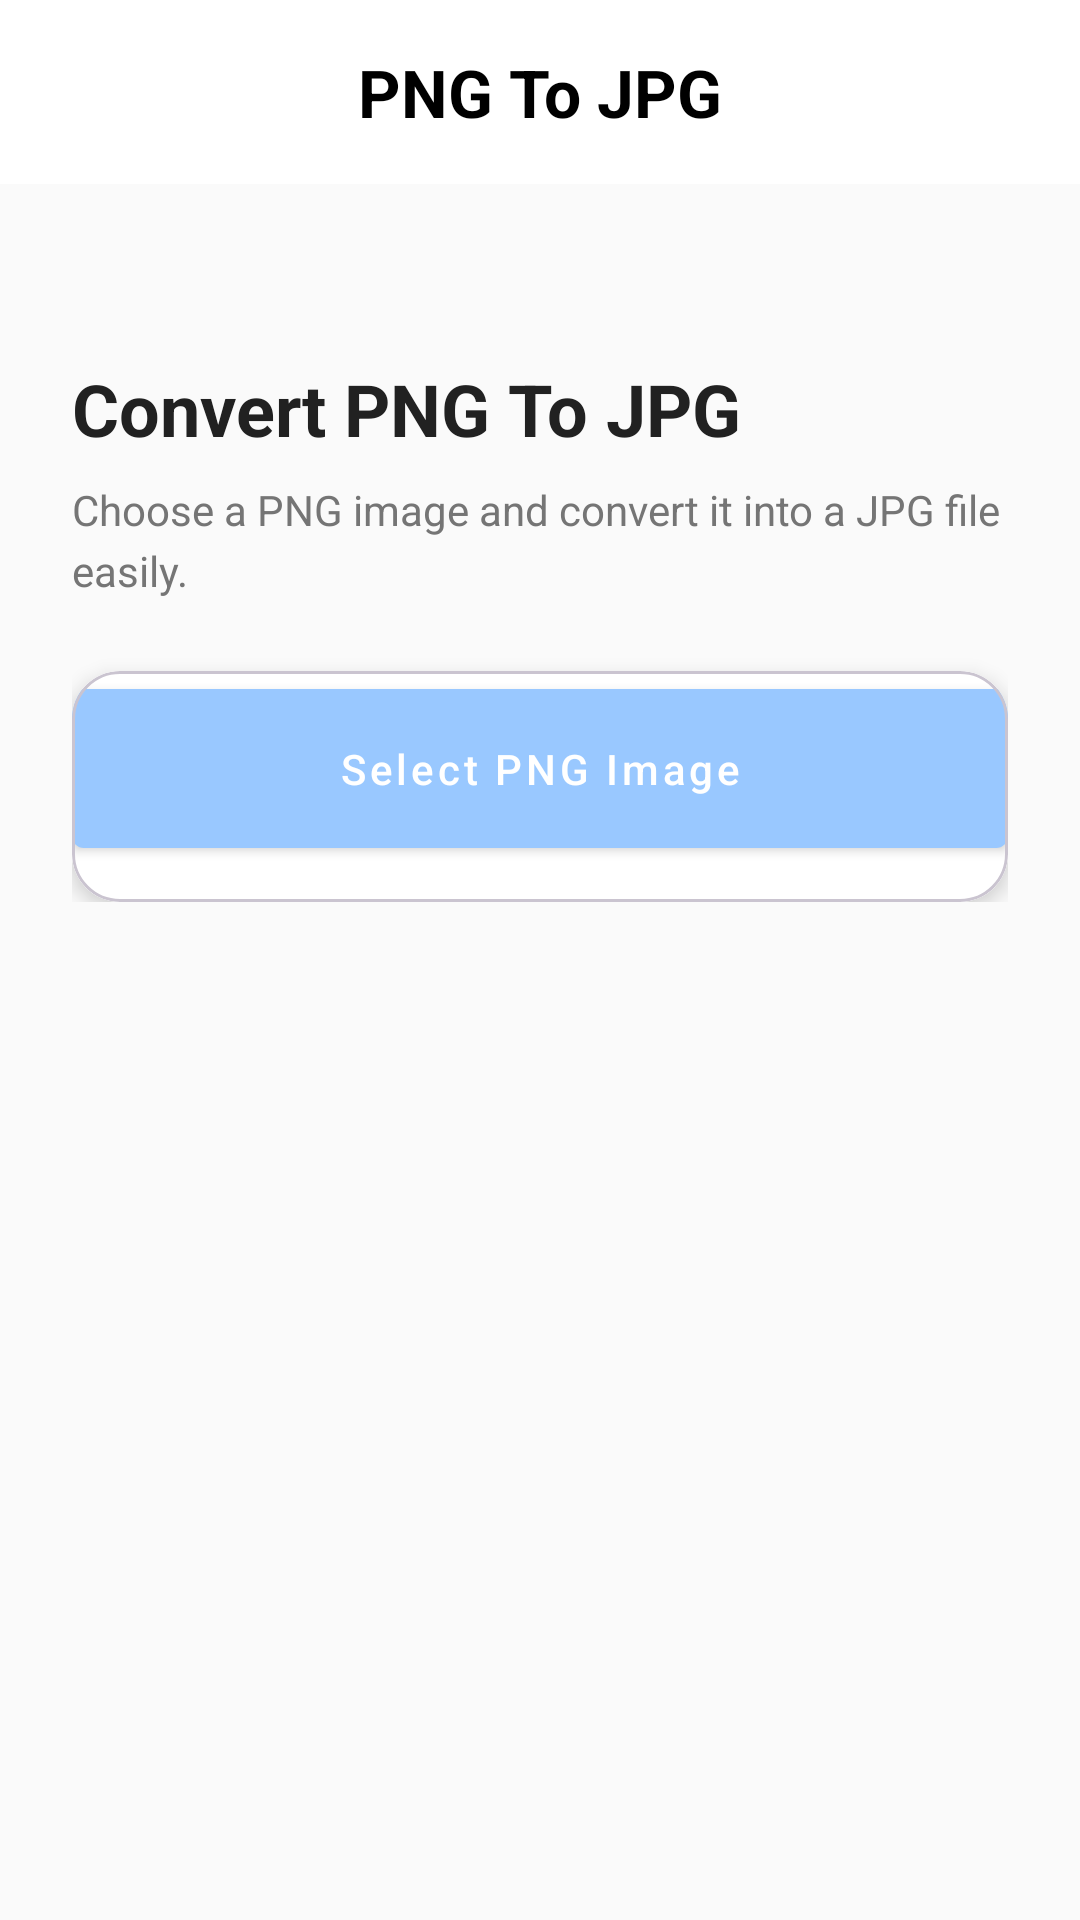

Reconstruct the res/layout file that produces this screen, plus the resources it refers to.
<!-- AndroidManifest.xml: application theme Theme.Letsdoit -->
<!-- res/layout/pngtojpg.xml -->
<?xml version="1.0" encoding="utf-8"?>
<androidx.coordinatorlayout.widget.CoordinatorLayout
    xmlns:android="http://schemas.android.com/apk/res/android"
    xmlns:app="http://schemas.android.com/apk/res-auto"
    android:layout_width="match_parent"
    android:layout_height="match_parent"
    android:background="#FAFAFA">

    
    <LinearLayout
        android:layout_width="match_parent"
        android:layout_height="wrap_content"
        android:background="#ffffff"
        android:orientation="vertical"
        android:padding="16dp">

        <TextView
            android:id="@+id/headerText"
            android:layout_width="match_parent"
            android:layout_height="wrap_content"
            android:text="PNG To JPG"
            android:textColor="#000000"
            android:textSize="22sp"
            android:textStyle="bold"
            android:gravity="center"/>
    </LinearLayout>

    
    <androidx.core.widget.NestedScrollView
        android:layout_width="match_parent"
        android:layout_height="match_parent"
        app:layout_behavior="@string/appbar_scrolling_view_behavior"
        android:padding="24dp"
        android:layout_marginTop="96dp">

        <androidx.constraintlayout.widget.ConstraintLayout
            android:layout_width="match_parent"
            android:layout_height="wrap_content">

            
            <TextView
                android:id="@+id/tvHeading"
                android:layout_width="0dp"
                android:layout_height="wrap_content"
                android:text="Convert PNG To JPG"
                android:textSize="24sp"
                android:textStyle="bold"
                android:textColor="#212121"
                app:layout_constraintTop_toTopOf="parent"
                app:layout_constraintStart_toStartOf="parent"
                app:layout_constraintEnd_toEndOf="parent"/>

            
            <TextView
                android:id="@+id/tvSubtitle"
                android:layout_width="0dp"
                android:layout_height="wrap_content"
                android:text="Choose a PNG image and convert it into a JPG file easily."
                android:textSize="14sp"
                android:textColor="#757575"
                android:lineSpacingExtra="4dp"
                android:layout_marginTop="8dp"
                app:layout_constraintTop_toBottomOf="@id/tvHeading"
                app:layout_constraintStart_toStartOf="parent"
                app:layout_constraintEnd_toEndOf="parent"/>

            
            <com.google.android.material.card.MaterialCardView
                android:id="@+id/cardButtons"
                android:layout_width="0dp"
                android:layout_height="wrap_content"
                android:layout_marginTop="24dp"
                app:cardCornerRadius="16dp"
                app:cardElevation="4dp"
                android:padding="16dp"
                app:layout_constraintTop_toBottomOf="@id/tvSubtitle"
                app:layout_constraintStart_toStartOf="parent"
                app:layout_constraintEnd_toEndOf="parent">

                <LinearLayout
                    android:layout_width="match_parent"
                    android:layout_height="wrap_content"
                    android:orientation="vertical"
                    android:background="@color/white"
                    android:gravity="center">

                    <com.google.android.material.button.MaterialButton
                        android:id="@+id/selectImageBtn"
                        style="@style/Widget.MaterialComponents.Button"
                        android:layout_width="match_parent"
                        android:layout_height="65dp"
                        android:text="Select PNG Image"
                        android:textAllCaps="false"
                        app:backgroundTint="#99c8ff"
                        android:layout_marginBottom="12dp"/>

                    <com.google.android.material.button.MaterialButton
                        android:id="@+id/convertToJPGBtn"
                        style="@style/Widget.MaterialComponents.Button.OutlinedButton"
                        android:layout_width="match_parent"
                        android:layout_height="65dp"
                        android:text="Convert to PNG"
                        android:textAllCaps="false"
                        app:backgroundTint="#99c8ff"
                        android:visibility="gone"/>

                </LinearLayout>
            </com.google.android.material.card.MaterialCardView>

        </androidx.constraintlayout.widget.ConstraintLayout>
    </androidx.core.widget.NestedScrollView>
</androidx.coordinatorlayout.widget.CoordinatorLayout>
<!-- resources referenced by this layout -->
<resources>
  <color name="white">#FFFFFFFF</color>
  <style name="Theme.Letsdoit" parent="Base.Theme.Letsdoit" />
  <style name="Base.Theme.Letsdoit" parent="Theme.Material3.DayNight.NoActionBar">
          
          
      </style>
</resources>
